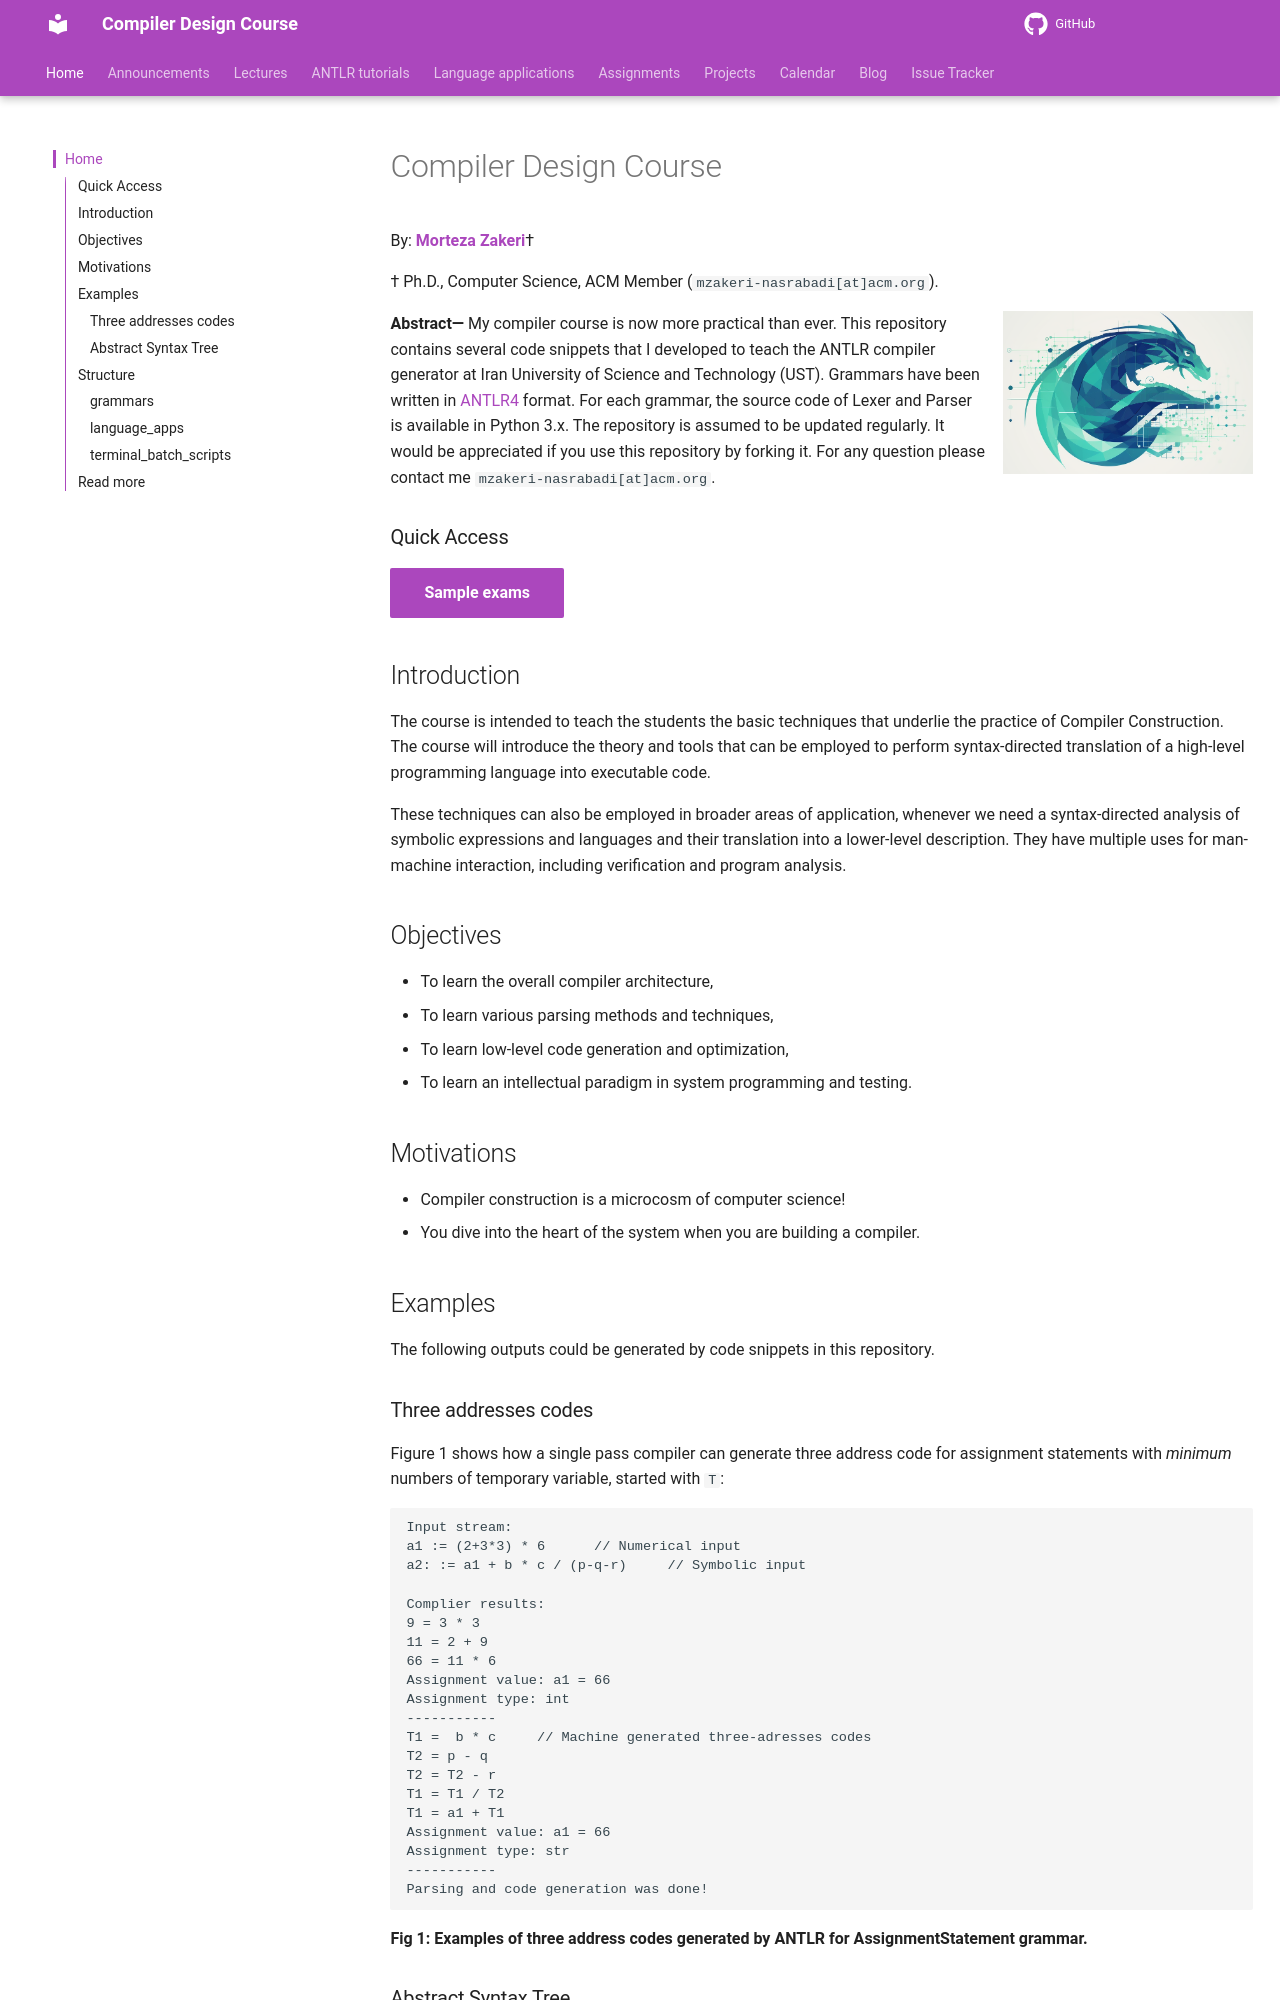

repository: m-zakeri/Compilers · page: index.html · generator: mkdocs

# Compiler Design Course

By: [**Morteza Zakeri**](https://dl.acm.org/profile/99660089625){ target="_blank" }†

† Ph.D., Computer Science, ACM Member (`mzakeri-nasrabadi[at]acm.org`).


![Compiler is Dragon](./figs/compiler_logo2.png){ width="250"  align=right loading=lazy}

**Abstract—** My compiler course is now more practical than ever. This repository contains several code snippets that I developed to teach the ANTLR compiler generator at Iran University of Science and Technology (UST). 
Grammars have been written in [ANTLR4](https://www.antlr.org/){ target="_blank" } format. For each grammar, the source code of Lexer and Parser is available in Python 3.x. 
The repository is assumed to be updated regularly. It would be appreciated if you use this repository by forking it. For any question please contact me `mzakeri-nasrabadi[at]acm.org`.

### Quick Access
[Sample exams](assignments/index.md){target="_blank" .md-button .md-button--primary }


## Introduction
The course is intended to teach the students the basic techniques that underlie the practice of Compiler Construction. The course will introduce the theory and tools that can be employed to perform syntax-directed translation of a high-level programming language into executable code.

These techniques can also be employed in broader areas of application, whenever we need a syntax-directed analysis of symbolic expressions and languages and their translation into a lower-level description. They have multiple uses for man-machine interaction, including verification and program analysis.



## Objectives

* To learn the overall compiler architecture,
* To learn various parsing methods and techniques,
* To learn low-level code generation and optimization,
* To learn an intellectual paradigm in system programming and testing.



## Motivations

* Compiler construction is a microcosm of computer science!
* You dive into the heart of the system when you are building a compiler.



## Examples
The following outputs could be generated by code snippets in this repository.
